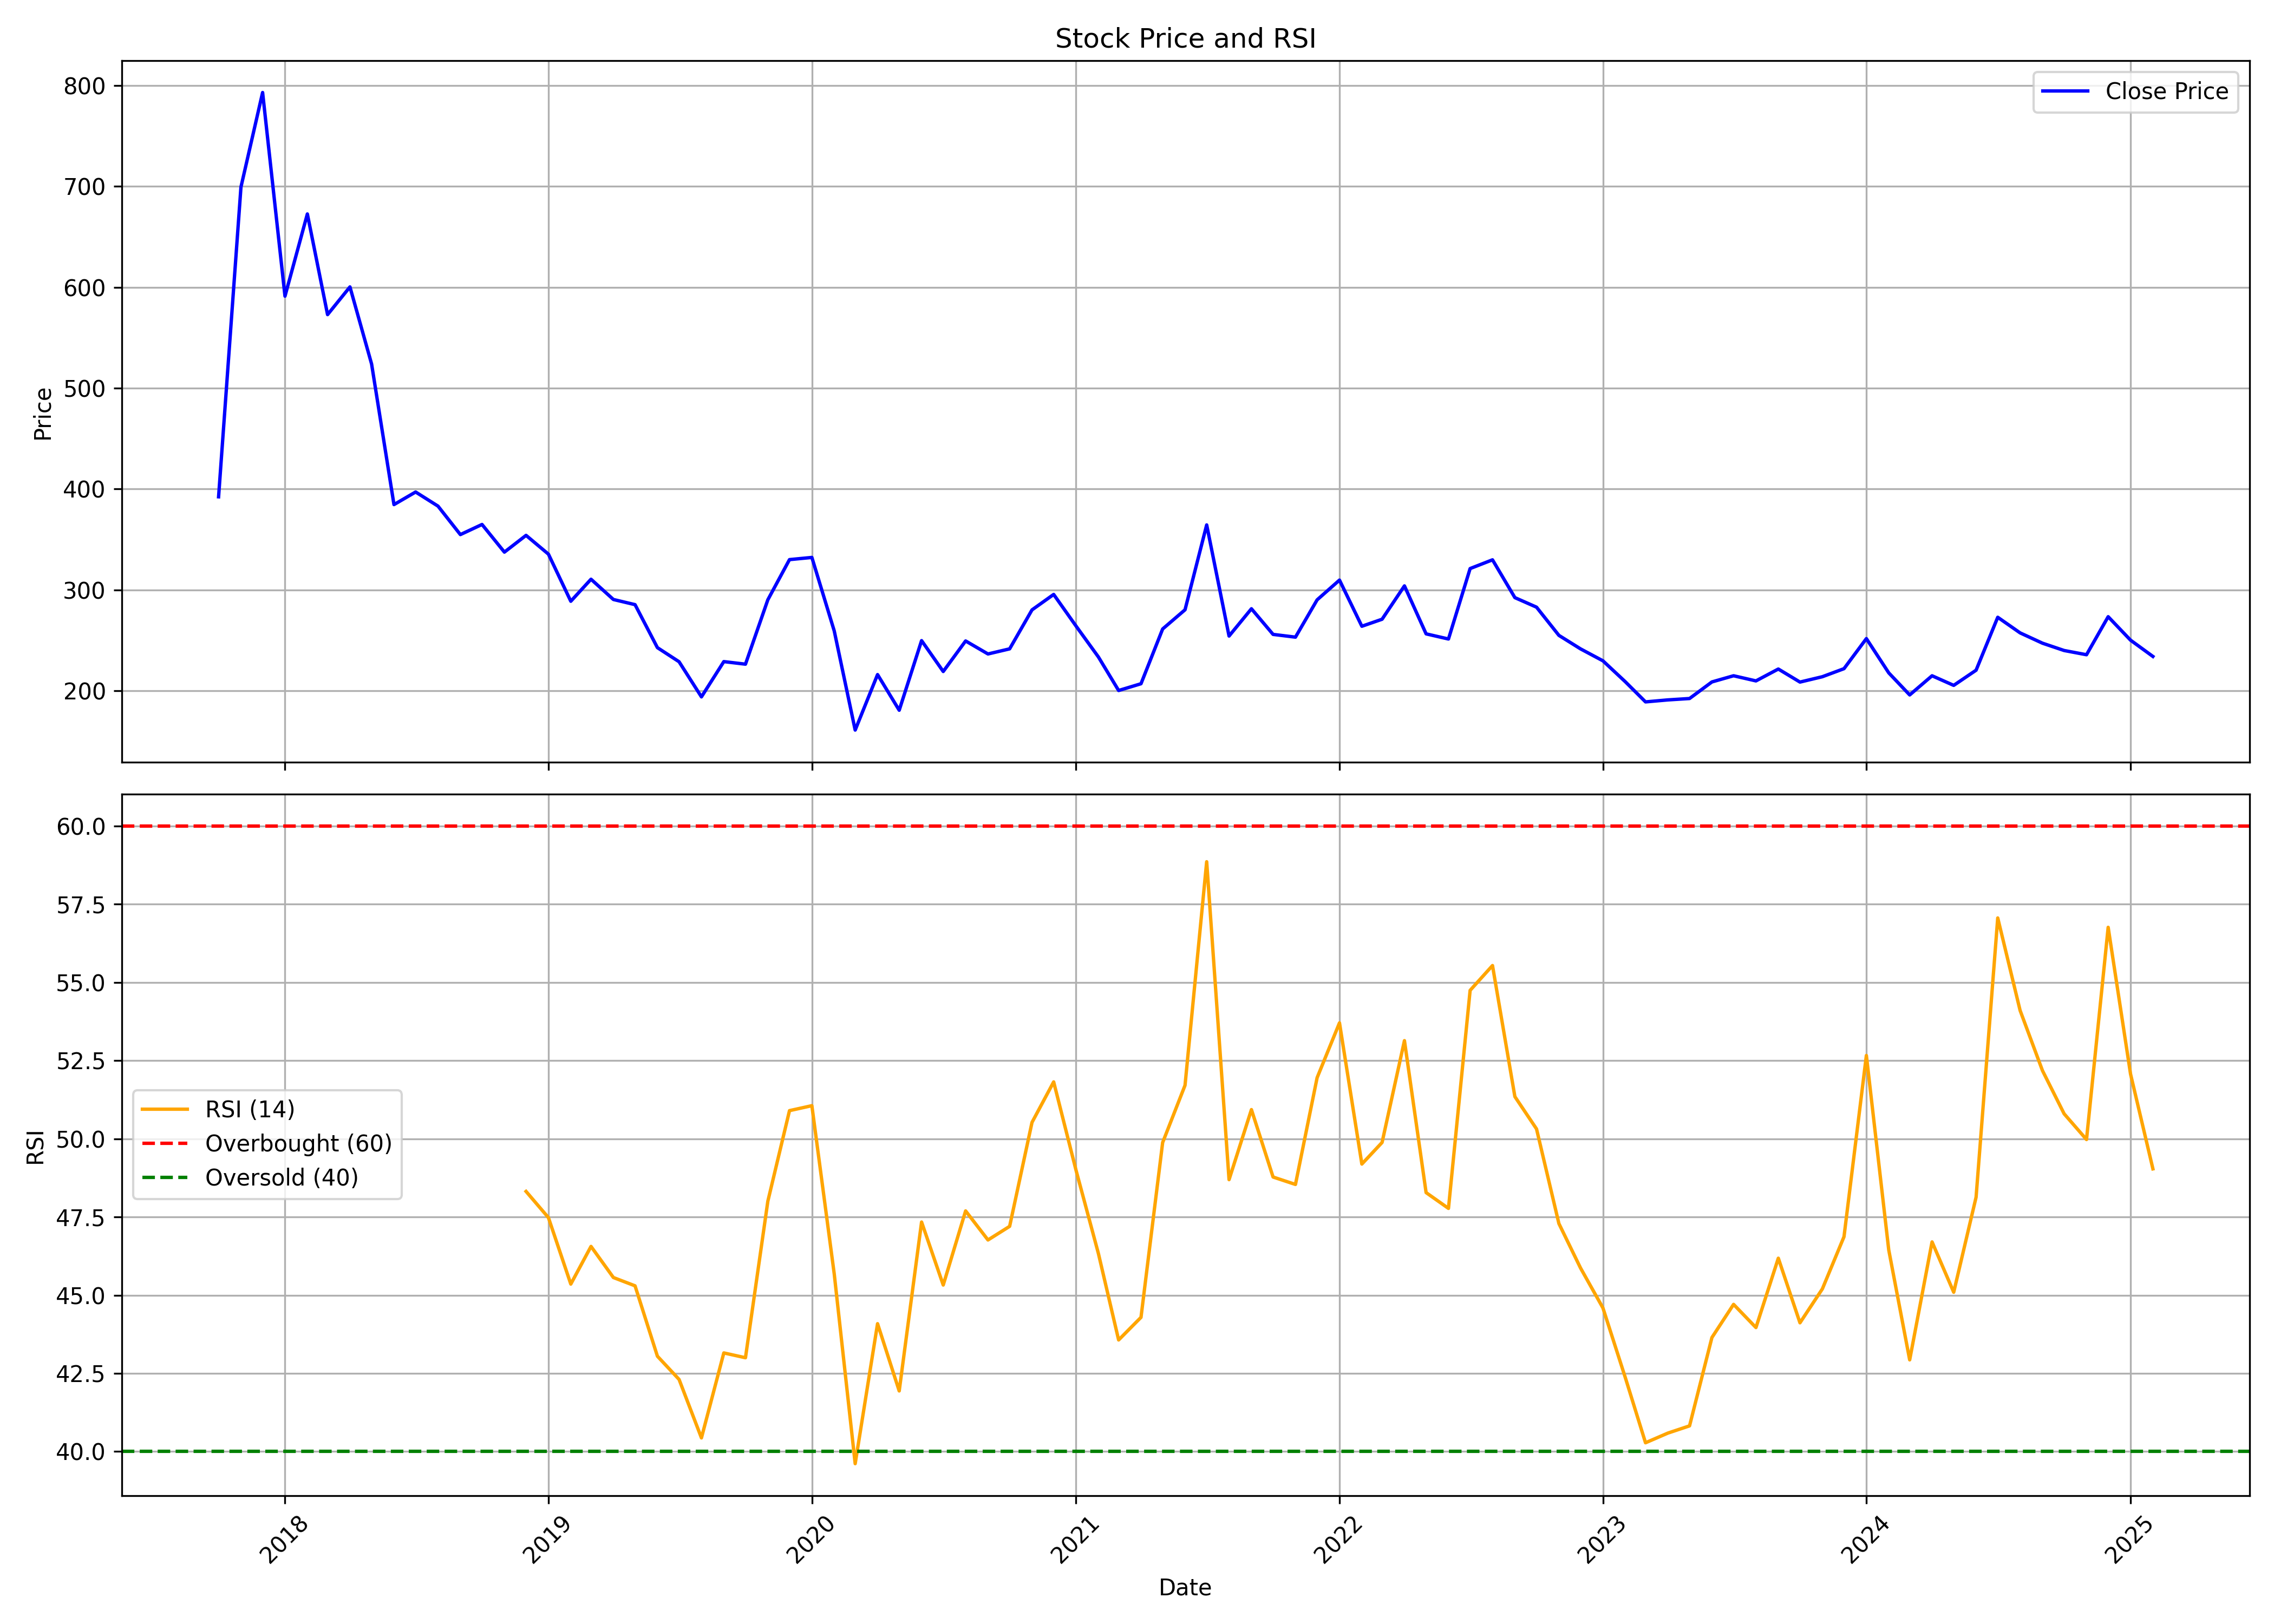

The table this chart was drawn from, first rows:
, date, symbol, open, high, low, close, volume, rsi
0, 2017-10-01, APEX, 291.4, 456.4, 287.5, 392.3, 10454116, 
1, 2017-11-01, APEX, 394.9, 699.3, 389.4, 699.3, 8201819, 
2, 2017-12-01, APEX, 734.3, 884.7, 665.8, 793, 9588420, 
3, 2018-01-01, APEX, 795.2, 805.6, 578.8, 591.1, 4866824, 
4, 2018-02-01, APEX, 597, 763.1, 597, 672.6, 6940263, 
5, 2018-03-01, APEX, 680.4, 692.5, 564.4, 572.9, 3938268, 
6, 2018-04-01, APEX, 584.9, 660.2, 576.9, 600.3, 3632172, 
7, 2018-05-01, APEX, 600.3, 627.5, 489.9, 523.9, 3664120, 
8, 2018-06-01, APEX, 517.3, 517.3, 354.5, 384.6, 3099717, 
9, 2018-07-01, APEX, 385.4, 405.9, 313.8, 397, 2726460, 
10, 2018-08-01, APEX, 405.1, 503.1, 376.9, 383.1, 4116744, 
11, 2018-09-01, APEX, 388.2, 401.6, 324.2, 354.8, 1724130, 
12, 2018-10-01, APEX, 351.3, 386.2, 313.5, 364.9, 2223173, 
13, 2018-11-01, APEX, 368.5, 400.3, 332.6, 337.4, 1447336, 
14, 2018-12-01, APEX, 336.5, 371.2, 314.5, 354.1, 1449614, 48.32
15, 2019-01-01, APEX, 354, 355.3, 277.8, 335.5, 1689628, 47.48
16, 2019-02-01, APEX, 336.6, 337.2, 261.5, 288.8, 1991704, 45.35
17, 2019-03-01, APEX, 290.7, 361.1, 289.1, 310.6, 3441424, 46.56
18, 2019-04-01, APEX, 313.5, 329.5, 285.8, 290.5, 1252100, 45.56
19, 2019-05-01, APEX, 290.5, 310.5, 225.4, 285.4, 3097184, 45.3
20, 2019-06-01, APEX, 283.3, 284.9, 221.4, 242.8, 1003382, 43.05
21, 2019-07-01, APEX, 246, 260.3, 195.6, 228.8, 1286547, 42.31
22, 2019-08-01, APEX, 224.3, 227.3, 180, 194, 792499, 40.44
23, 2019-09-01, APEX, 194, 250, 186.4, 228.9, 1753408, 43.15
24, 2019-10-01, APEX, 231, 246.6, 195.9, 226.4, 1173199, 43
25, 2019-11-01, APEX, 223.5, 331.3, 217.4, 290.2, 9695505, 48.01
26, 2019-12-01, APEX, 288.2, 346.9, 254.2, 330, 10226831, 50.9
27, 2020-01-01, APEX, 332.1, 425.1, 313.5, 332.2, 19652793, 51.06
28, 2020-02-01, APEX, 332.5, 384, 250.1, 259.3, 7858289, 45.68
29, 2020-03-01, APEX, 269.5, 275.2, 126.1, 161.1, 4163077, 39.61
30, 2020-04-01, APEX, 159.4, 259.8, 159.4, 216.1, 3625580, 44.09
31, 2020-05-01, APEX, 216.1, 216.1, 164.2, 180.7, 4996644, 41.94
32, 2020-06-01, APEX, 182.4, 268.5, 182.4, 249.7, 10331575, 47.34
33, 2020-07-01, APEX, 250.8, 253.3, 210.1, 219.1, 6580542, 45.32
34, 2020-08-01, APEX, 218.8, 289.1, 217.8, 249.4, 13290159, 47.7
35, 2020-09-01, APEX, 249.4, 275.3, 229.9, 236.5, 4892213, 46.77
36, 2020-10-01, APEX, 238.4, 265.6, 238.3, 241.6, 2326711, 47.2
37, 2020-11-01, APEX, 248.2, 301.7, 240.6, 280.2, 3853867, 50.53
38, 2020-12-01, APEX, 281, 316.6, 267.5, 295.5, 4352409, 51.82
39, 2021-01-01, APEX, 296.2, 304.2, 262.7, 264.2, 1490216, 48.99
40, 2021-02-01, APEX, 265.5, 277.9, 231.5, 233.5, 2086804, 46.33
41, 2021-03-01, APEX, 235.6, 248.2, 193.1, 200.3, 1891359, 43.57
42, 2021-04-01, APEX, 202, 226.1, 193.2, 207, 2142472, 44.29
43, 2021-05-01, APEX, 207.6, 273.3, 203.8, 261.3, 6184350, 49.88
44, 2021-06-01, APEX, 263.4, 298.4, 248.3, 280.3, 9876314, 51.71
45, 2021-07-01, APEX, 282.4, 420, 282.4, 364.4, 16036189, 58.86
46, 2021-08-01, APEX, 367.4, 378.6, 227.9, 254.3, 6213030, 48.69
47, 2021-09-01, APEX, 255.9, 308.6, 253.3, 281.3, 3357127, 50.93
48, 2021-10-01, APEX, 283.5, 318.5, 252.5, 255.9, 3270388, 48.78
49, 2021-11-01, APEX, 257.7, 296.8, 247.2, 253.2, 2154882, 48.54
50, 2021-12-01, APEX, 256.2, 320.9, 235, 290.1, 6205682, 51.95
51, 2022-01-01, APEX, 290.6, 351.5, 275.5, 309.7, 7189187, 53.71
52, 2022-02-01, APEX, 312.2, 324.8, 244.1, 264, 2574232, 49.19
53, 2022-03-01, APEX, 264, 303.9, 250.5, 270.9, 1689594, 49.88
54, 2022-04-01, APEX, 272.8, 319.2, 272.4, 304, 2196942, 53.14
55, 2022-05-01, APEX, 294.9, 325.8, 238.3, 256.4, 2078486, 48.28
56, 2022-06-01, APEX, 258.7, 264.5, 230.4, 251.3, 729624, 47.78
57, 2022-07-01, APEX, 248.4, 327.1, 247.8, 321.2, 1371548, 54.75
58, 2022-08-01, APEX, 323.9, 358, 301.5, 329.8, 3364161, 55.54
59, 2022-09-01, APEX, 327.3, 352.9, 276, 292.4, 2502031, 51.35
... 29 more rows
